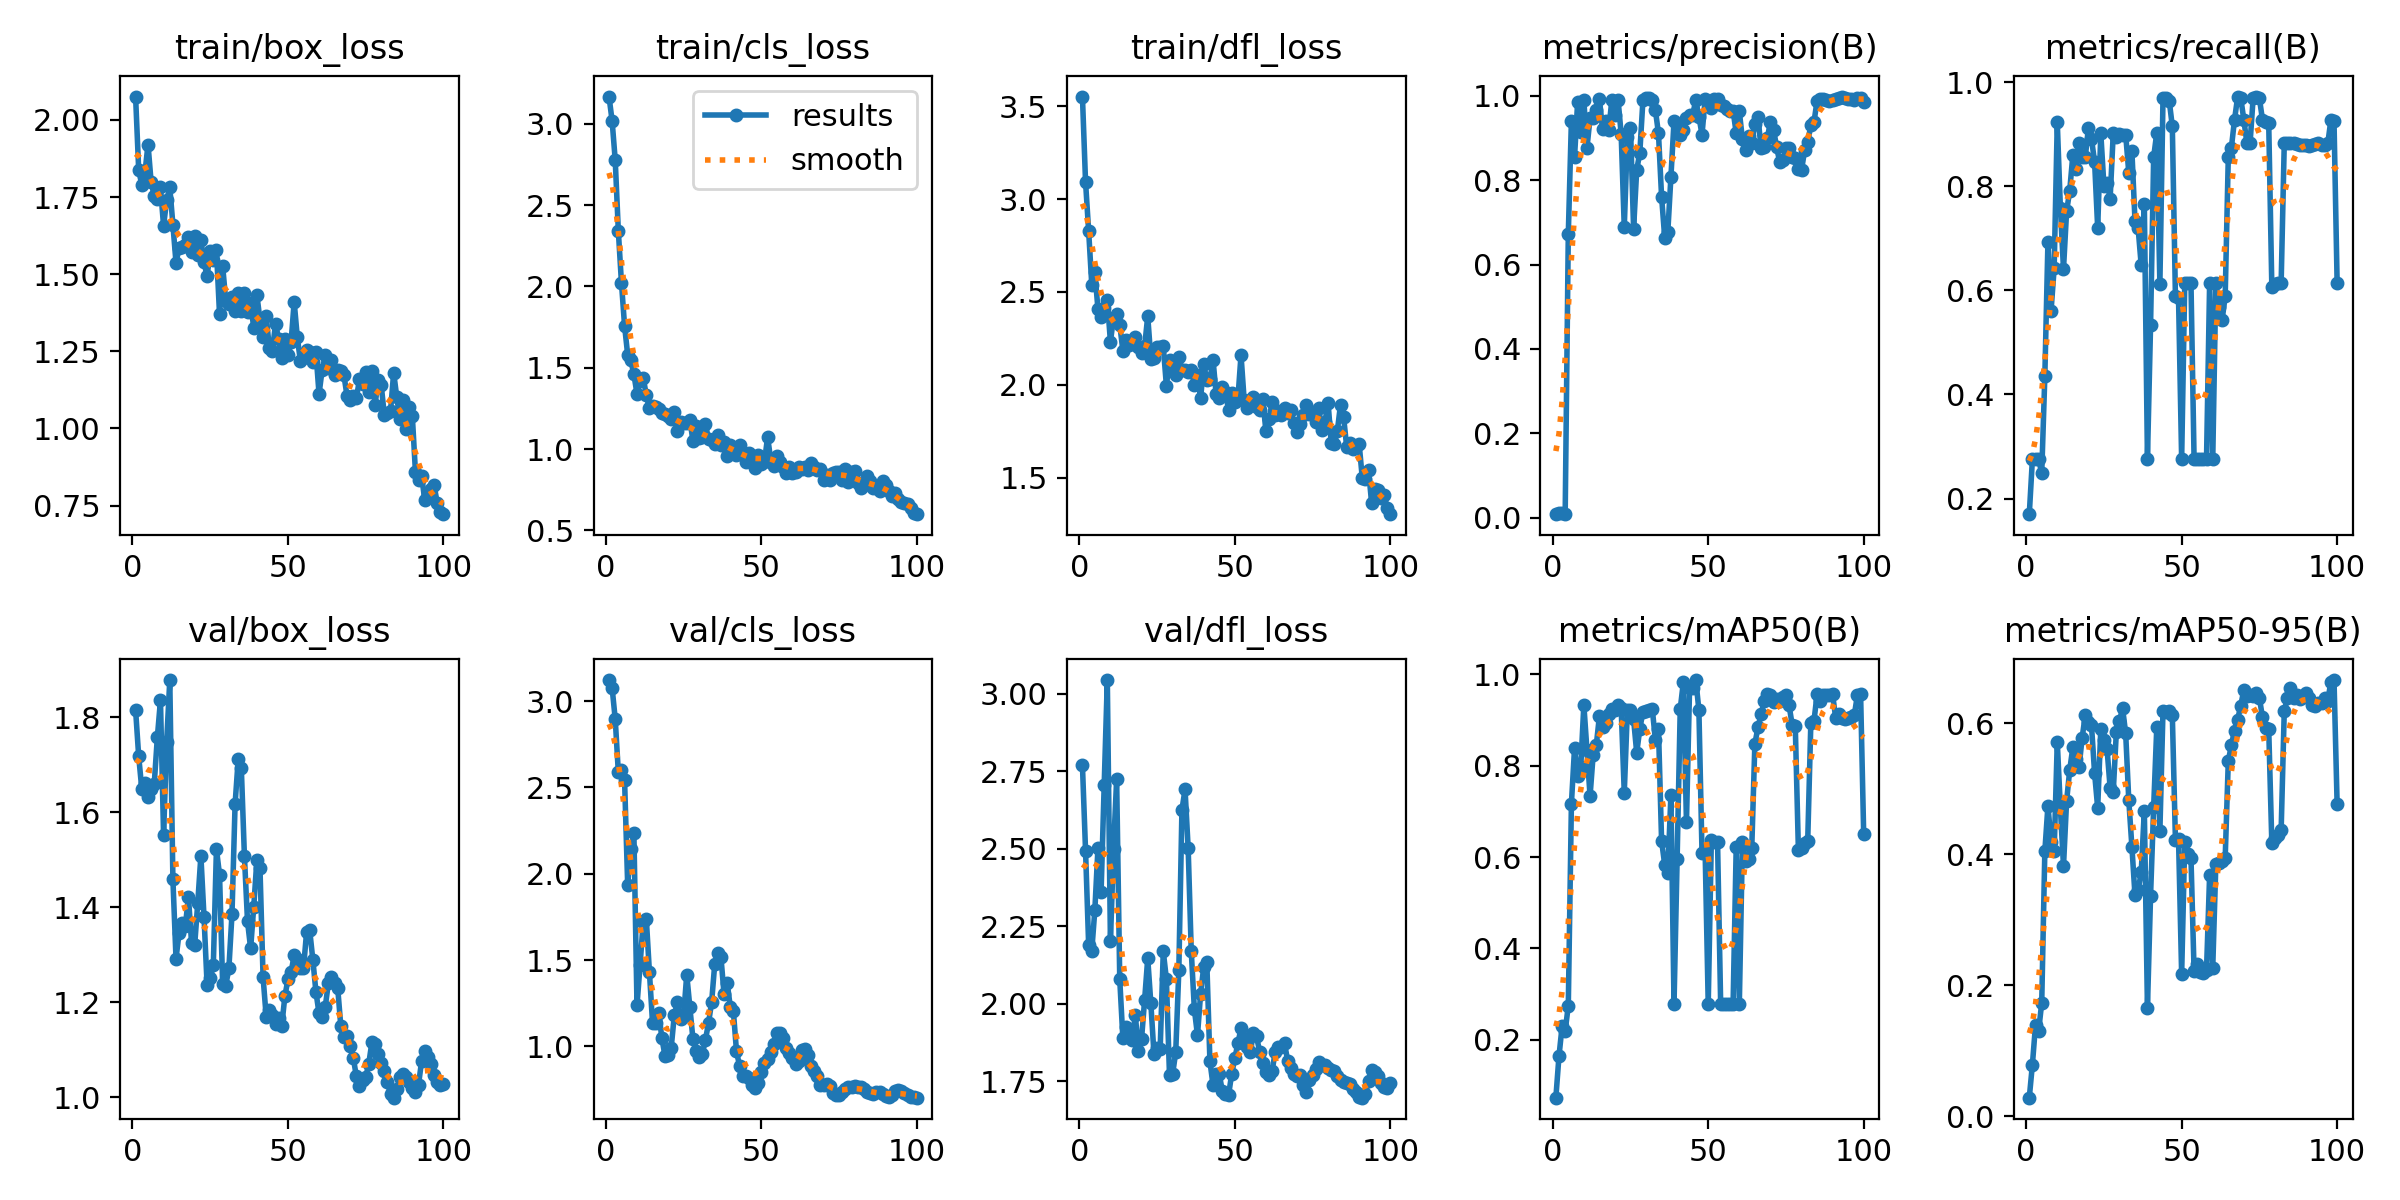

The data file committed next to this chart (first rows):
epoch, train/box_loss, train/cls_loss, train/dfl_loss, metrics/precision(B), metrics/recall(B), metrics/mAP50(B), metrics/mAP50-95(B), val/box_loss, val/cls_loss, val/dfl_loss, lr/pg0, lr/pg1, lr/pg2
1, 2.076, 3.167, 3.552, 0.00863, 0.1699, 0.07378, 0.02843, 1.816, 3.122, 2.769, 5.001e-05, 5.001e-05, 5.001e-05
2, 1.838, 3.017, 3.093, 0.01092, 0.2751, 0.1643, 0.07883, 1.718, 3.077, 2.494, 0.0001155, 0.0001155, 0.0001155
3, 1.789, 2.775, 2.828, 0.0105, 0.2751, 0.2294, 0.1392, 1.649, 2.896, 2.189, 0.0001797, 0.0001797, 0.0001797
4, 1.829, 2.34, 2.54, 0.01018, 0.2751, 0.2194, 0.1302, 1.662, 2.588, 2.171, 0.0002426, 0.0002426, 0.0002426
5, 1.92, 2.023, 2.605, 0.6722, 0.2488, 0.2752, 0.1731, 1.632, 2.599, 2.304, 0.0003042, 0.0003042, 0.0003042
6, 1.798, 1.758, 2.406, 0.9411, 0.4352, 0.7167, 0.4043, 1.65, 2.546, 2.503, 0.0003644, 0.0003644, 0.0003644
7, 1.754, 1.581, 2.365, 0.8543, 0.6938, 0.8373, 0.4739, 1.66, 1.937, 2.361, 0.0004234, 0.0004234, 0.0004234
8, 1.743, 1.546, 2.412, 0.9846, 0.5609, 0.7778, 0.419, 1.758, 2.142, 2.706, 0.000481, 0.000481, 0.000481
9, 1.781, 1.46, 2.457, 0.9144, 0.6429, 0.7965, 0.4043, 1.836, 2.235, 3.043, 0.0005372, 0.0005372, 0.0005372
10, 1.657, 1.339, 2.232, 0.989, 0.9234, 0.9327, 0.5713, 1.552, 1.238, 2.201, 0.0005922, 0.0005922, 0.0005922
11, 1.74, 1.418, 2.361, 0.8763, 0.7591, 0.8334, 0.4705, 1.749, 1.475, 2.499, 0.0006459, 0.0006459, 0.0006459
12, 1.781, 1.439, 2.38, 0.9474, 0.6411, 0.7334, 0.3816, 1.879, 1.724, 2.723, 0.0006982, 0.0006982, 0.0006982
13, 1.661, 1.33, 2.324, 0.9465, 0.7523, 0.824, 0.481, 1.459, 1.737, 2.078, 0.0007492, 0.0007492, 0.0007492
14, 1.537, 1.25, 2.184, 0.9663, 0.7919, 0.8443, 0.5282, 1.292, 1.43, 1.889, 0.0007989, 0.0007989, 0.0007989
15, 1.585, 1.264, 2.243, 0.9925, 0.8599, 0.9078, 0.5628, 1.347, 1.136, 1.925, 0.0008472, 0.0008472, 0.0008472
16, 1.59, 1.257, 2.212, 0.922, 0.8328, 0.8836, 0.5459, 1.367, 1.137, 1.903, 0.0008942, 0.0008942, 0.0008942
17, 1.593, 1.246, 2.236, 0.9407, 0.8828, 0.8934, 0.5325, 1.36, 1.193, 1.881, 0.00094, 0.00094, 0.00094
18, 1.62, 1.22, 2.259, 0.9184, 0.8565, 0.9129, 0.5775, 1.421, 1.048, 1.965, 0.0009844, 0.0009844, 0.0009844
19, 1.571, 1.215, 2.205, 0.9898, 0.8565, 0.9236, 0.6121, 1.325, 0.9454, 1.847, 0.001027, 0.001027, 0.001027
20, 1.624, 1.205, 2.173, 0.9543, 0.9117, 0.9216, 0.6016, 1.32, 0.9524, 1.885, 0.001069, 0.001069, 0.001069
21, 1.562, 1.185, 2.207, 0.991, 0.8919, 0.9316, 0.5968, 1.409, 0.9932, 2.013, 0.00111, 0.00111, 0.00111
22, 1.61, 1.228, 2.369, 0.9093, 0.8474, 0.9252, 0.5237, 1.508, 1.181, 2.146, 0.001149, 0.001149, 0.001149
23, 1.54, 1.112, 2.14, 0.6885, 0.7201, 0.7406, 0.4706, 1.38, 1.255, 2.001, 0.001187, 0.001187, 0.001187
24, 1.493, 1.169, 2.142, 0.9029, 0.9019, 0.9222, 0.591, 1.236, 1.157, 1.839, 0.001223, 0.001223, 0.001223
25, 1.575, 1.162, 2.206, 0.9246, 0.8017, 0.9222, 0.5748, 1.251, 1.179, 1.858, 0.001258, 0.001258, 0.001258
26, 1.547, 1.16, 2.202, 0.6848, 0.8076, 0.901, 0.5608, 1.278, 1.416, 1.855, 0.001254, 0.001254, 0.001254
27, 1.578, 1.182, 2.207, 0.8239, 0.7768, 0.8282, 0.5013, 1.522, 1.227, 2.169, 0.001254, 0.001254, 0.001254
28, 1.37, 1.05, 1.996, 0.8652, 0.9019, 0.8799, 0.4949, 1.468, 1.041, 2.079, 0.001238, 0.001238, 0.001238
29, 1.526, 1.143, 2.134, 0.9892, 0.8947, 0.9181, 0.5867, 1.238, 0.9741, 1.769, 0.001221, 0.001221, 0.001221
30, 1.415, 1.068, 2.083, 0.994, 0.9002, 0.9187, 0.6029, 1.235, 0.94, 1.773, 0.001205, 0.001205, 0.001205
31, 1.403, 1.072, 2.055, 0.9936, 0.8983, 0.9222, 0.6229, 1.271, 0.9548, 1.843, 0.001188, 0.001188, 0.001188
32, 1.427, 1.157, 2.152, 0.9902, 0.8997, 0.9245, 0.5841, 1.385, 1.038, 2.108, 0.001172, 0.001172, 0.001172
33, 1.38, 1.06, 2.08, 0.9661, 0.8266, 0.8565, 0.4822, 1.617, 1.135, 2.625, 0.001155, 0.001155, 0.001155
34, 1.439, 1.057, 2.08, 0.911, 0.868, 0.8809, 0.4113, 1.711, 1.256, 2.691, 0.001139, 0.001139, 0.001139
35, 1.381, 1.03, 2.067, 0.761, 0.7335, 0.6357, 0.3372, 1.694, 1.477, 2.502, 0.001122, 0.001122, 0.001122
36, 1.438, 1.088, 2.081, 0.6641, 0.7201, 0.5832, 0.3451, 1.508, 1.54, 2.169, 0.001106, 0.001106, 0.001106
37, 1.376, 1.023, 1.998, 0.677, 0.6483, 0.5656, 0.3724, 1.37, 1.517, 1.982, 0.001089, 0.001089, 0.001089
38, 1.406, 1.044, 2.053, 0.8074, 0.7655, 0.7351, 0.4665, 1.313, 1.302, 1.898, 0.001073, 0.001073, 0.001073
39, 1.325, 0.9583, 1.926, 0.9392, 0.2751, 0.2785, 0.1651, 1.401, 1.368, 2.032, 0.001056, 0.001056, 0.001056
40, 1.433, 1.025, 2.11, 0.9309, 0.5328, 0.5961, 0.3364, 1.499, 1.231, 2.118, 0.00104, 0.00104, 0.00104
41, 1.352, 0.994, 2.025, 0.9071, 0.8565, 0.9237, 0.4719, 1.483, 1.203, 2.134, 0.001023, 0.001023, 0.001023
42, 1.295, 0.9667, 2.029, 0.9184, 0.9033, 0.9823, 0.5933, 1.252, 0.9718, 1.814, 0.001007, 0.001007, 0.001007
43, 1.364, 1.025, 2.136, 0.9471, 0.6125, 0.6758, 0.4353, 1.17, 0.8858, 1.738, 0.0009904, 0.0009904, 0.0009904
44, 1.261, 0.9642, 1.948, 0.9537, 0.9694, 0.9691, 0.6187, 1.184, 0.8301, 1.773, 0.0009739, 0.0009739, 0.0009739
45, 1.251, 0.9187, 1.929, 0.9549, 0.9694, 0.9691, 0.6175, 1.173, 0.8313, 1.773, 0.0009574, 0.0009574, 0.0009574
46, 1.34, 0.9751, 1.988, 0.9893, 0.9652, 0.987, 0.6177, 1.155, 0.8178, 1.718, 0.0009409, 0.0009409, 0.0009409
47, 1.29, 0.9283, 1.959, 0.9508, 0.9157, 0.9216, 0.6121, 1.167, 0.7774, 1.711, 0.0009243, 0.0009243, 0.0009243
48, 1.228, 0.8824, 1.863, 0.9077, 0.5885, 0.6098, 0.422, 1.15, 0.7603, 1.706, 0.0009078, 0.0009078, 0.0009078
49, 1.289, 0.9633, 1.956, 0.9921, 0.5848, 0.6146, 0.4228, 1.212, 0.7885, 1.774, 0.0008913, 0.0008913, 0.0008913
50, 1.238, 0.9059, 1.907, 0.9837, 0.2751, 0.2783, 0.2169, 1.248, 0.8512, 1.823, 0.0008748, 0.0008748, 0.0008748
51, 1.279, 0.9227, 1.926, 0.9713, 0.6145, 0.6361, 0.4188, 1.263, 0.907, 1.873, 0.0008583, 0.0008583, 0.0008583
52, 1.411, 1.074, 2.16, 0.9916, 0.6148, 0.632, 0.4008, 1.298, 0.93, 1.921, 0.0008418, 0.0008418, 0.0008418
53, 1.296, 0.936, 1.921, 0.9925, 0.6148, 0.6322, 0.3942, 1.29, 0.9658, 1.887, 0.0008253, 0.0008253, 0.0008253
54, 1.219, 0.897, 1.874, 0.9786, 0.2751, 0.2784, 0.2213, 1.271, 1.016, 1.86, 0.0008088, 0.0008088, 0.0008088
55, 1.23, 0.9549, 1.921, 0.9764, 0.2751, 0.2786, 0.232, 1.271, 1.08, 1.845, 0.0007923, 0.0007923, 0.0007923
56, 1.254, 0.9191, 1.934, 0.9691, 0.2751, 0.2786, 0.2208, 1.348, 1.078, 1.907, 0.0007758, 0.0007758, 0.0007758
57, 1.248, 0.8919, 1.881, 0.9648, 0.2751, 0.2787, 0.2184, 1.351, 1.047, 1.895, 0.0007593, 0.0007593, 0.0007593
58, 1.216, 0.8535, 1.865, 0.9642, 0.2751, 0.279, 0.2232, 1.29, 0.9895, 1.844, 0.0007428, 0.0007428, 0.0007428
59, 1.247, 0.8918, 1.925, 0.9117, 0.6148, 0.6217, 0.3686, 1.222, 0.9628, 1.808, 0.0007263, 0.0007263, 0.0007263
60, 1.112, 0.856, 1.75, 0.9627, 0.2751, 0.2786, 0.2266, 1.176, 0.9323, 1.78, 0.0007098, 0.0007098, 0.0007098
... 40 more rows
